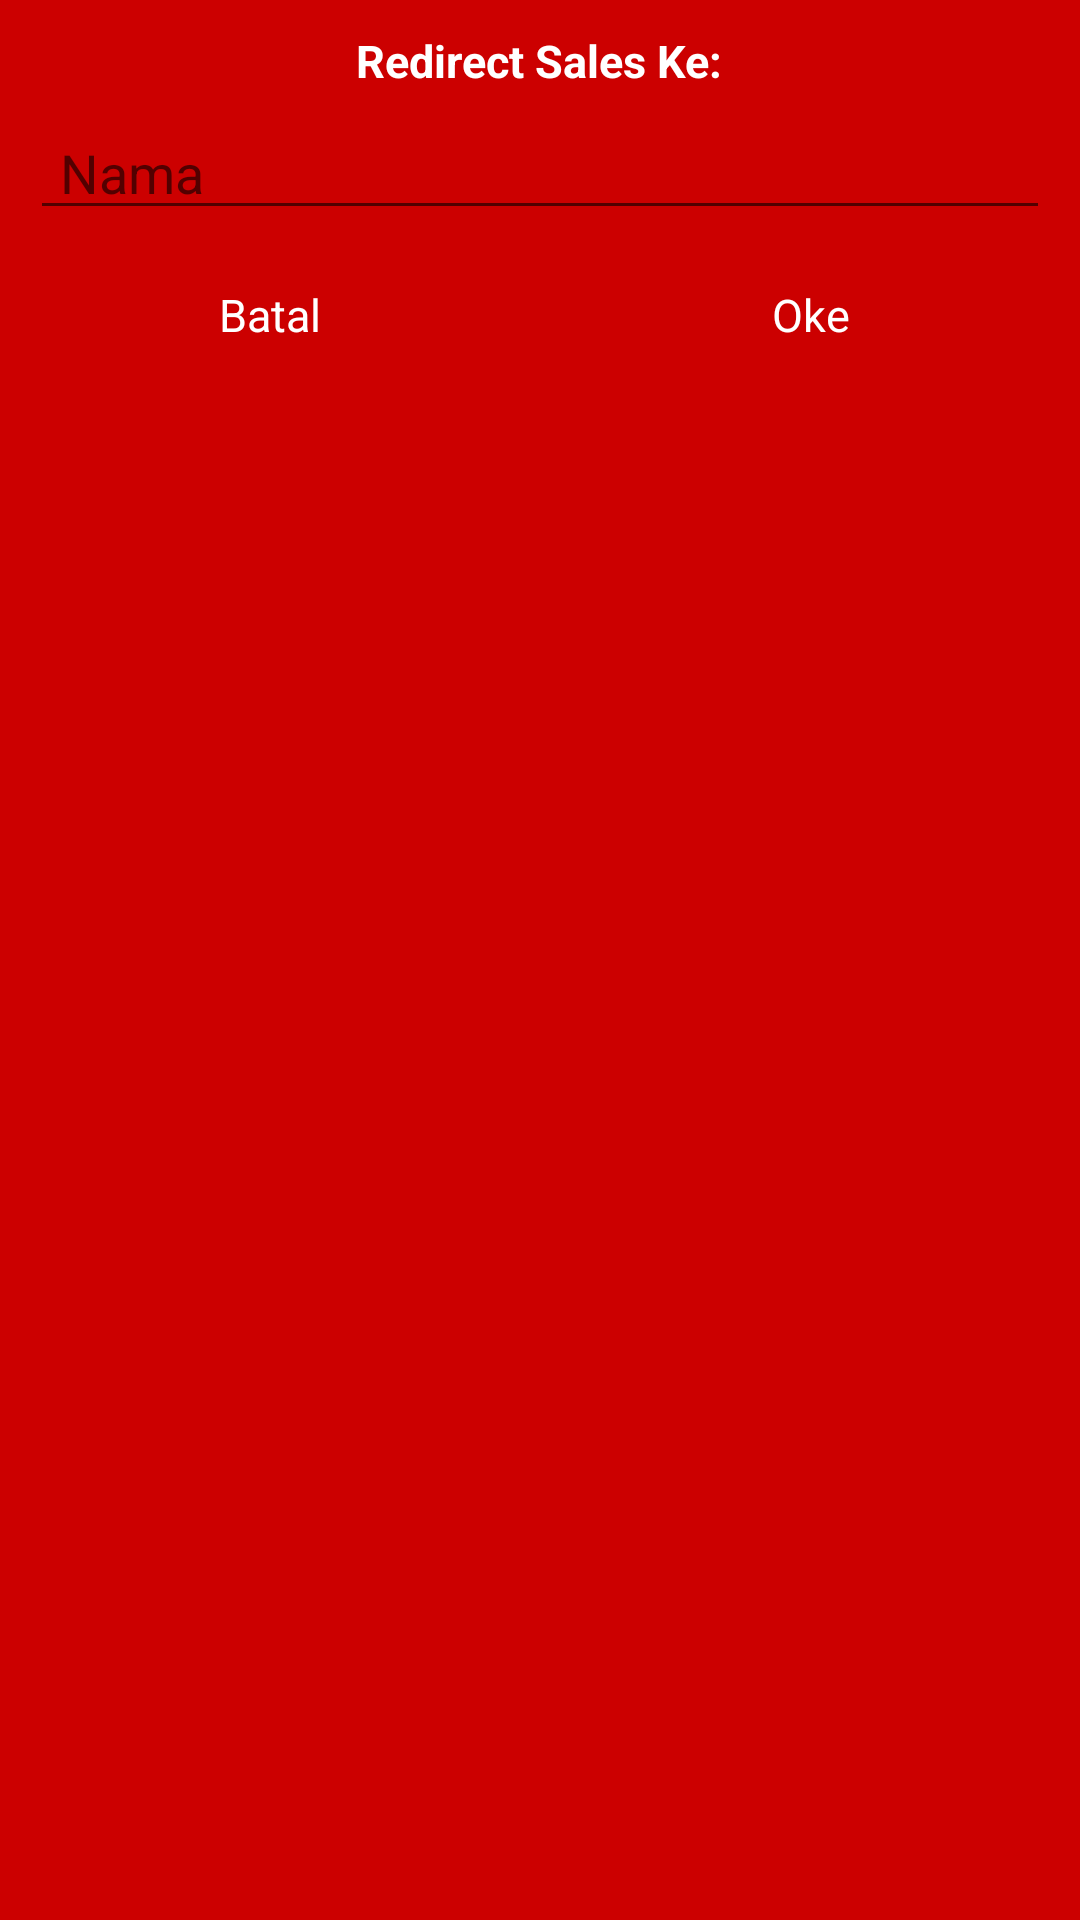

The Android layout XML behind this screen, and the referenced resources:
<!-- AndroidManifest.xml: application theme AppTheme -->
<!-- res/layout/dialog_input_redirect_sales.xml -->
<?xml version="1.0" encoding="utf-8"?>
<LinearLayout
    xmlns:android="http://schemas.android.com/apk/res/android"
    android:layout_width="match_parent"
    android:layout_height="wrap_content"
    android:orientation="vertical"
    android:background="@color/colorPrimary"
    android:layout_marginLeft="10dp"
    android:layout_marginRight="10dp">

    <TextView
        android:layout_marginTop="10dp"
        android:layout_marginLeft="10dp"
        android:layout_marginRight="10dp"
        android:layout_marginBottom="5dp"
        android:layout_width="wrap_content"
        android:layout_height="wrap_content"
        android:text="@string/tv_title_redirect_sales"
        android:textColor="@color/white_normal"
        android:textSize="15dp"
        android:textStyle="bold"
        android:layout_gravity="center" />
    <EditText
        android:id="@+id/et_redirect_sales_input"
        android:layout_marginBottom="10dp"
        android:layout_marginRight="10dp"
        android:layout_marginLeft="10dp"
        android:layout_width="match_parent"
        android:layout_height="wrap_content"
        android:hint="@string/et_redirect_sales"
        android:paddingLeft="10dp"
        android:paddingRight="10dp"
        android:textColor="@color/white_normal"/>

    <LinearLayout
        android:layout_width="match_parent"
        android:layout_height="wrap_content"
        android:orientation="horizontal">

        <TextView
            android:id="@+id/bt_redirect_sales_cancel"
            android:padding="8dp"
            android:layout_width="match_parent"
            android:layout_height="wrap_content"
            android:layout_weight="1"
            android:gravity="center"
            android:text="@string/bt_redirect_sales_batal"
            android:textSize="15dp"
            android:textColor="@color/white_normal"
            android:background="@drawable/button_red_square"/>
        <TextView
            android:id="@+id/bt_redirect_sales_oke"
            android:padding="8dp"
            android:layout_width="match_parent"
            android:layout_height="wrap_content"
            android:layout_weight="1"
            android:gravity="center"
            android:text="@string/bt_redirect_sales_oke"
            android:textSize="15dp"
            android:textColor="@color/white_normal"
            android:background="@drawable/button_red_square"/>
    </LinearLayout>

</LinearLayout>
<!-- resources referenced by this layout -->
<resources>
  <color name="colorPrimary">#ffcc0000</color>
  <color name="white_normal">#ffffff</color>
  <!-- drawable button_red_square (drawable) -->
  <?xml version="1.0" encoding="utf-8"?>
  <selector xmlns:android="http://schemas.android.com/apk/res/android">
      <item android:state_pressed="true" android:drawable="@color/red_selected"  />
      <item android:drawable="@color/red_normal" />
  </selector>
  <string name="bt_redirect_sales_batal">Batal</string>
  <string name="bt_redirect_sales_oke">Oke</string>
  <string name="et_redirect_sales">Nama</string>
  <string name="tv_title_redirect_sales">Redirect Sales Ke:</string>
  <style name="AppTheme" parent="Theme.AppCompat.DayNight.NoActionBar">
          
          <item name="colorPrimary">@color/colorPrimary</item>
      </style>
  <color name="red_selected">#b90000</color>
  <color name="red_normal">#ffcc0000</color>
</resources>
